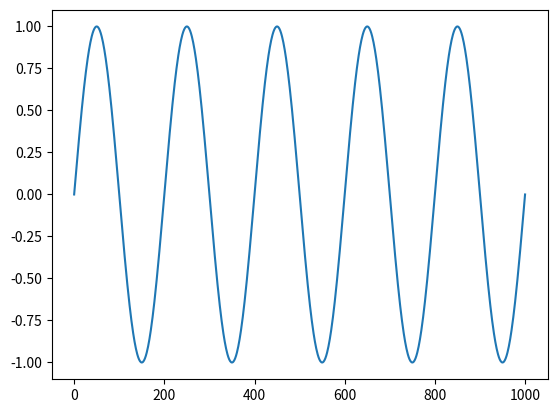

The script that saved this image:
#!/usr/bin/env python3
# -*- coding: utf-8 -*-
"""
Created on Sun Aug  1 11:33:32 2021

@author: kernelm0de
"""

# some needed imports
import numpy as np
import matplotlib.pyplot as plt

# values
omega = (2*np.pi)/200.0 # pulsatance

# generate signal
x = np.linspace(0,1000,1001) # in msec
y = np.sin(omega*x)

# plot signal
plt.plot(x,y)
